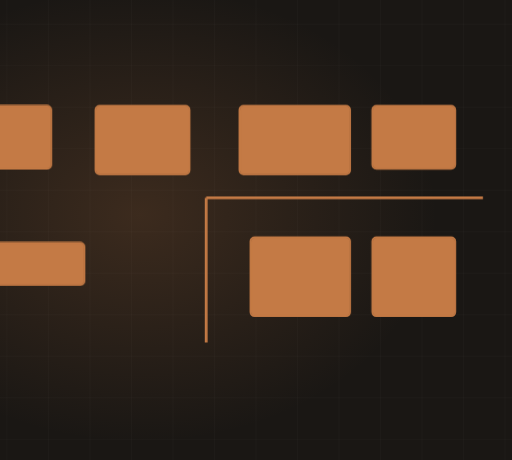
t = 0.00 s
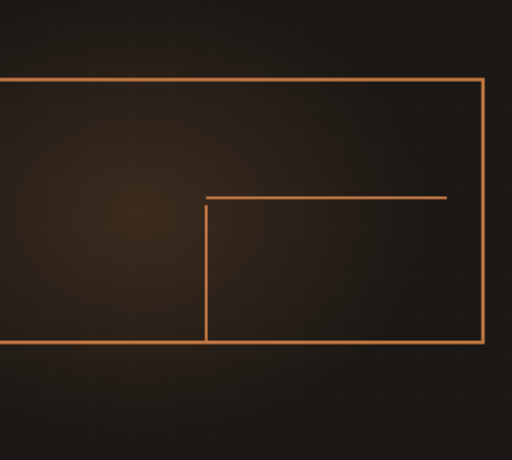
t = 3.80 s
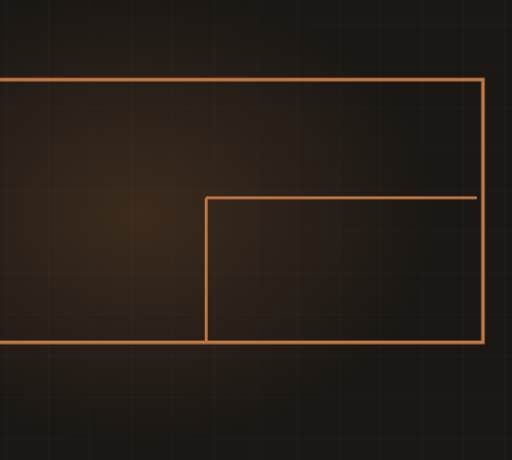
t = 4.27 s
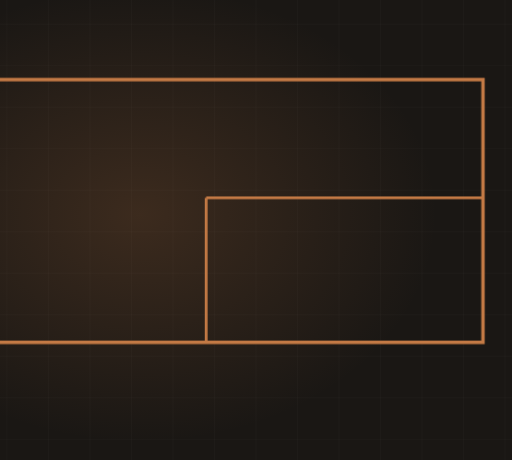
t = 5.20 s
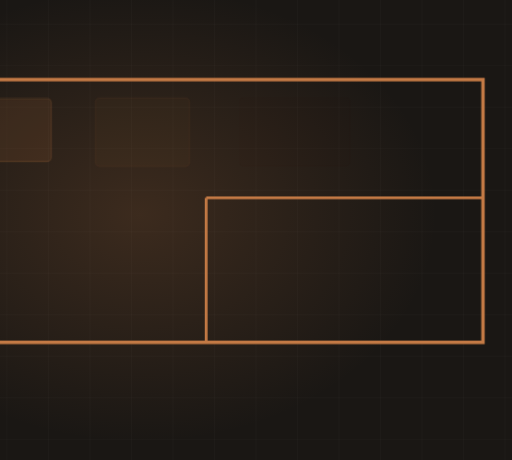
t = 6.60 s
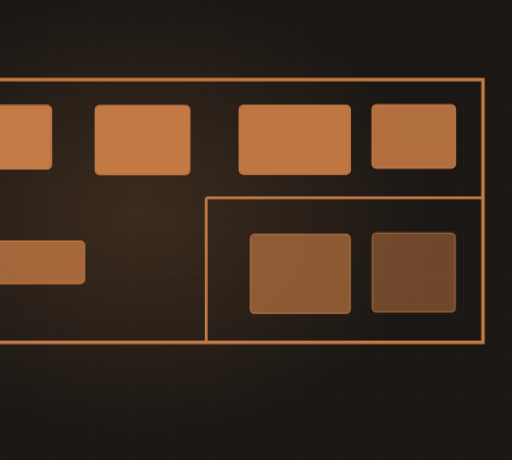
t = 8.34 s

The animated SVG that drew these frames (rendered in a browser with its animation timeline set to each time). Animation: 4 CSS @keyframes rules; frames cover the first 8.34 s, repeats indefinitely.

<svg xmlns="http://www.w3.org/2000/svg" viewBox="230 145 740 665" width="740" height="665" preserveAspectRatio="xMidYMid slice" role="img" aria-label="Remodel floor plan"><defs><radialGradient id="glow"><stop offset="0%" stop-color="#c47a45" stop-opacity=".20"/><stop offset="100%" stop-color="#c47a45" stop-opacity="0"/></radialGradient></defs><style>.dw{stroke-dasharray:100;stroke-dashoffset:100;animation:dw 13.35s ease-in-out infinite}@keyframes dw{0%{stroke-dashoffset:100}24%{stroke-dashoffset:0}84%{stroke-dashoffset:0;opacity:1}95%{stroke-dashoffset:0;opacity:0}100%{stroke-dashoffset:100;opacity:0}}.fx{opacity:0;animation:fx 13.35s ease-in-out infinite}@keyframes fx{0%,26%{opacity:0;transform:translateY(-12px)}42%{opacity:1;transform:translateY(0)}84%{opacity:1}95%,100%{opacity:0}}.wipe{transform-origin:left center;animation:wp 13.35s ease-in-out infinite}@keyframes wp{0%,14%{transform:scaleX(0)}52%{transform:scaleX(1)}86%{transform:scaleX(1);opacity:.26}96%,100%{opacity:0}}.sweepbar{opacity:0;animation:swb 13.35s ease-in-out infinite}@keyframes swb{0%,14%{transform:translateX(0);opacity:0}20%{opacity:1}56%{transform:translateX(760px);opacity:1}66%,100%{opacity:0}}@media (prefers-reduced-motion: reduce){*{animation:none!important}.dw{stroke-dashoffset:0!important}[class]{opacity:1!important}}/*rest-state*/.dw{stroke-dashoffset:0;opacity:1}.fx{opacity:1}</style><rect width="1200" height="900" fill="#1a1714"/><line x1="0" y1="0" x2="0" y2="900" stroke="#f7f4f0" stroke-width="1" opacity=".028"/><line x1="60" y1="0" x2="60" y2="900" stroke="#f7f4f0" stroke-width="1" opacity=".028"/><line x1="120" y1="0" x2="120" y2="900" stroke="#f7f4f0" stroke-width="1" opacity=".028"/><line x1="180" y1="0" x2="180" y2="900" stroke="#f7f4f0" stroke-width="1" opacity=".028"/><line x1="240" y1="0" x2="240" y2="900" stroke="#f7f4f0" stroke-width="1" opacity=".028"/><line x1="300" y1="0" x2="300" y2="900" stroke="#f7f4f0" stroke-width="1" opacity=".028"/><line x1="360" y1="0" x2="360" y2="900" stroke="#f7f4f0" stroke-width="1" opacity=".028"/><line x1="420" y1="0" x2="420" y2="900" stroke="#f7f4f0" stroke-width="1" opacity=".028"/><line x1="480" y1="0" x2="480" y2="900" stroke="#f7f4f0" stroke-width="1" opacity=".028"/><line x1="540" y1="0" x2="540" y2="900" stroke="#f7f4f0" stroke-width="1" opacity=".028"/><line x1="600" y1="0" x2="600" y2="900" stroke="#f7f4f0" stroke-width="1" opacity=".028"/><line x1="660" y1="0" x2="660" y2="900" stroke="#f7f4f0" stroke-width="1" opacity=".028"/><line x1="720" y1="0" x2="720" y2="900" stroke="#f7f4f0" stroke-width="1" opacity=".028"/><line x1="780" y1="0" x2="780" y2="900" stroke="#f7f4f0" stroke-width="1" opacity=".028"/><line x1="840" y1="0" x2="840" y2="900" stroke="#f7f4f0" stroke-width="1" opacity=".028"/><line x1="900" y1="0" x2="900" y2="900" stroke="#f7f4f0" stroke-width="1" opacity=".028"/><line x1="960" y1="0" x2="960" y2="900" stroke="#f7f4f0" stroke-width="1" opacity=".028"/><line x1="1020" y1="0" x2="1020" y2="900" stroke="#f7f4f0" stroke-width="1" opacity=".028"/><line x1="1080" y1="0" x2="1080" y2="900" stroke="#f7f4f0" stroke-width="1" opacity=".028"/><line x1="1140" y1="0" x2="1140" y2="900" stroke="#f7f4f0" stroke-width="1" opacity=".028"/><line x1="1200" y1="0" x2="1200" y2="900" stroke="#f7f4f0" stroke-width="1" opacity=".028"/><line x1="0" y1="0" x2="1200" y2="0" stroke="#f7f4f0" stroke-width="1" opacity=".028"/><line x1="0" y1="60" x2="1200" y2="60" stroke="#f7f4f0" stroke-width="1" opacity=".028"/><line x1="0" y1="120" x2="1200" y2="120" stroke="#f7f4f0" stroke-width="1" opacity=".028"/><line x1="0" y1="180" x2="1200" y2="180" stroke="#f7f4f0" stroke-width="1" opacity=".028"/><line x1="0" y1="240" x2="1200" y2="240" stroke="#f7f4f0" stroke-width="1" opacity=".028"/><line x1="0" y1="300" x2="1200" y2="300" stroke="#f7f4f0" stroke-width="1" opacity=".028"/><line x1="0" y1="360" x2="1200" y2="360" stroke="#f7f4f0" stroke-width="1" opacity=".028"/><line x1="0" y1="420" x2="1200" y2="420" stroke="#f7f4f0" stroke-width="1" opacity=".028"/><line x1="0" y1="480" x2="1200" y2="480" stroke="#f7f4f0" stroke-width="1" opacity=".028"/><line x1="0" y1="540" x2="1200" y2="540" stroke="#f7f4f0" stroke-width="1" opacity=".028"/><line x1="0" y1="600" x2="1200" y2="600" stroke="#f7f4f0" stroke-width="1" opacity=".028"/><line x1="0" y1="660" x2="1200" y2="660" stroke="#f7f4f0" stroke-width="1" opacity=".028"/><line x1="0" y1="720" x2="1200" y2="720" stroke="#f7f4f0" stroke-width="1" opacity=".028"/><line x1="0" y1="780" x2="1200" y2="780" stroke="#f7f4f0" stroke-width="1" opacity=".028"/><line x1="0" y1="840" x2="1200" y2="840" stroke="#f7f4f0" stroke-width="1" opacity=".028"/><line x1="0" y1="900" x2="1200" y2="900" stroke="#f7f4f0" stroke-width="1" opacity=".028"/><ellipse cx="432" cy="455" rx="430" ry="330" fill="url(#glow)"/><path class="dw" d="M128,640 L128,260 L928,260 L928,640 Z" pathLength="100" stroke="#c47a45" stroke-width="5" fill="none" style="animation-delay:0s"/><path class="dw" d="M528,640 L528,431" pathLength="100" stroke="#c47a45" stroke-width="4" opacity=".8" fill="none" style="animation-delay:1.1s"/><path class="dw" d="M528,431 L928,431" pathLength="100" stroke="#c47a45" stroke-width="4" opacity=".8" fill="none" style="animation-delay:1.4s"/><rect class="fx" x="176" y="298" width="128" height="91" rx="6" fill="#c47a45" opacity=".2" style="animation-delay:2.60s"/><rect class="fx" x="176" y="298" width="128" height="91" rx="6" fill="none" stroke="#c47a45" stroke-width="2.4" opacity=".78" style="animation-delay:2.60s"/><rect class="fx" x="368" y="298" width="136" height="99" rx="6" fill="#c47a45" opacity=".2" style="animation-delay:2.80s"/><rect class="fx" x="368" y="298" width="136" height="99" rx="6" fill="none" stroke="#c47a45" stroke-width="2.4" opacity=".78" style="animation-delay:2.80s"/><rect class="fx" x="576" y="298" width="160" height="99" rx="6" fill="#c47a45" opacity=".2" style="animation-delay:3.00s"/><rect class="fx" x="576" y="298" width="160" height="99" rx="6" fill="none" stroke="#c47a45" stroke-width="2.4" opacity=".78" style="animation-delay:3.00s"/><rect class="fx" x="768" y="298" width="120" height="91" rx="6" fill="#c47a45" opacity=".2" style="animation-delay:3.20s"/><rect class="fx" x="768" y="298" width="120" height="91" rx="6" fill="none" stroke="#c47a45" stroke-width="2.4" opacity=".78" style="animation-delay:3.20s"/><rect class="fx" x="192" y="496" width="160" height="61" rx="6" fill="#c47a45" opacity=".2" style="animation-delay:3.40s"/><rect class="fx" x="192" y="496" width="160" height="61" rx="6" fill="none" stroke="#c47a45" stroke-width="2.4" opacity=".78" style="animation-delay:3.40s"/><rect class="fx" x="592" y="488" width="144" height="114" rx="6" fill="#c47a45" opacity=".2" style="animation-delay:3.60s"/><rect class="fx" x="592" y="488" width="144" height="114" rx="6" fill="none" stroke="#c47a45" stroke-width="2.4" opacity=".78" style="animation-delay:3.60s"/><rect class="fx" x="768" y="488" width="120" height="114" rx="6" fill="#c47a45" opacity=".2" style="animation-delay:3.80s"/><rect class="fx" x="768" y="488" width="120" height="114" rx="6" fill="none" stroke="#c47a45" stroke-width="2.4" opacity=".78" style="animation-delay:3.80s"/></svg>
